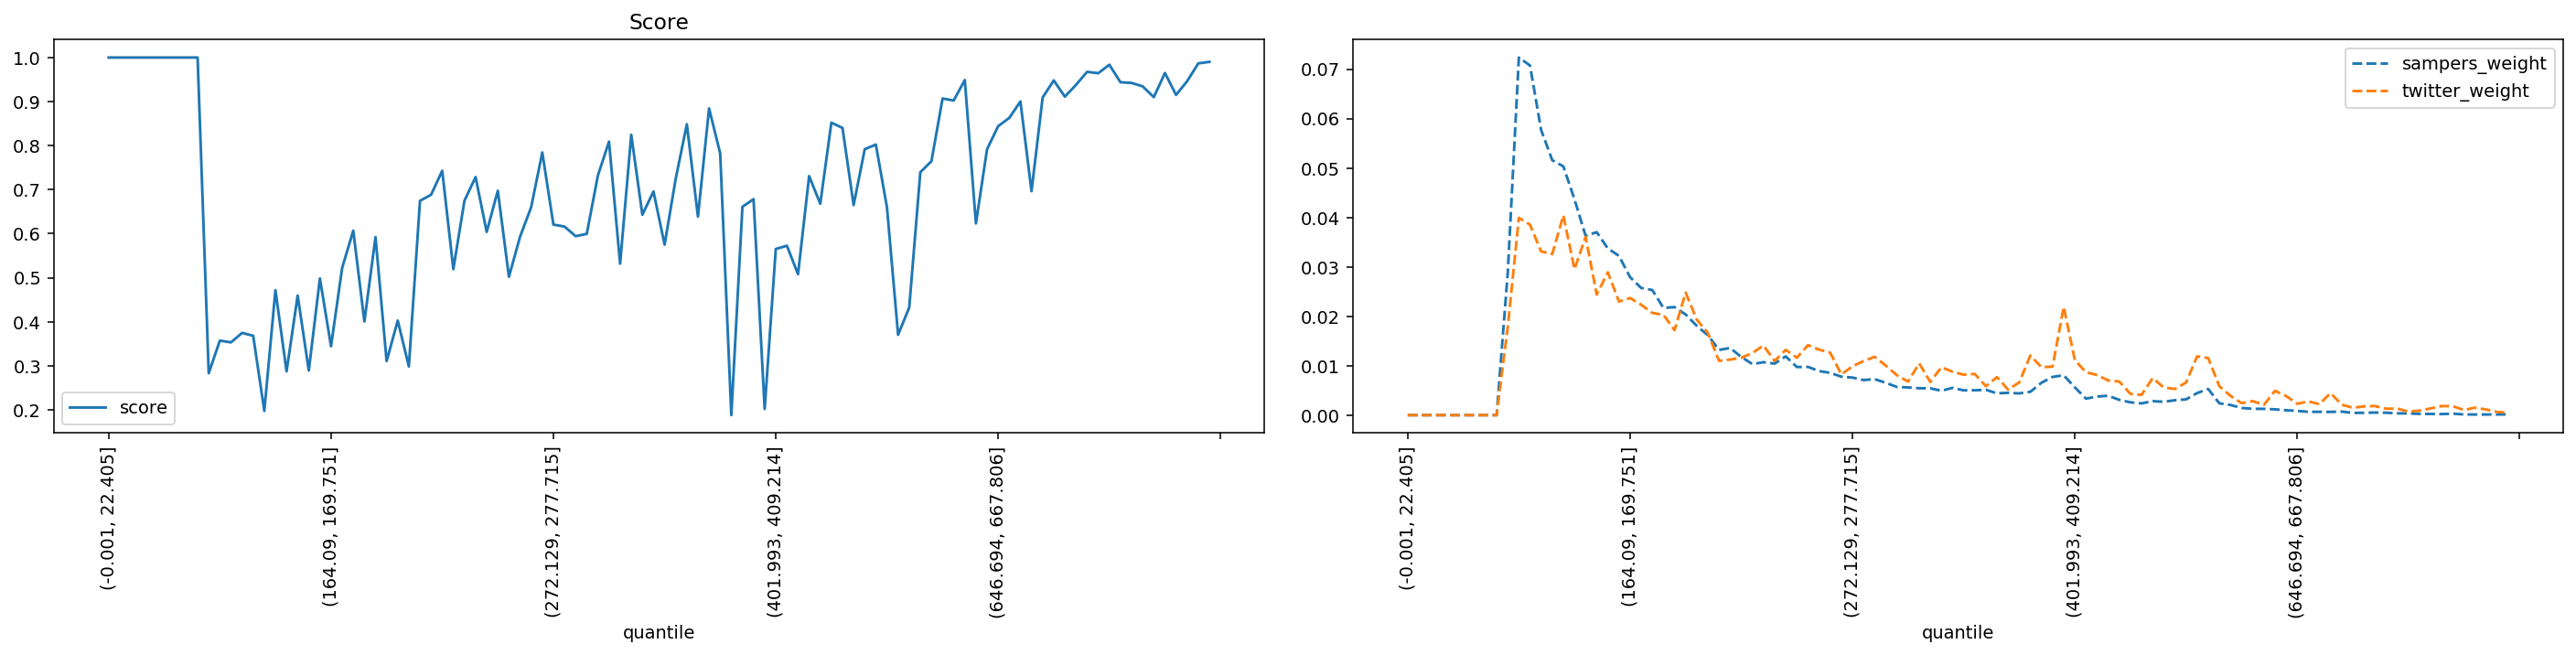

Source data for this figure (header and first rows):
quantile, score, sampers_weight, twitter_weight
(-0.001, 22.405], 1.0, 0.0, 0.0
(22.405, 35.395], 1.0, 0.0, 0.0
(35.395, 46.554], 1.0, 0.0, 0.0
(46.554, 56.061], 1.0, 0.0, 0.0
(56.061, 64.93], 1.0, 0.0, 0.0
(64.93, 73.165], 1.0, 0.0, 0.0
(73.165, 80.94], 1.0, 0.0, 0.0
(80.94, 88.329], 1.0, 0.0, 0.0
(88.329, 95.338], 1.0, 0.0, 0.0
(95.338, 102.07], 0.283, 0.02881, 0.01784
(102.07, 108.851], 0.3571, 0.07236, 0.03992
(108.851, 115.402], 0.3531, 0.07075, 0.03853
(115.402, 121.788], 0.3746, 0.05771, 0.03314
(121.788, 128.103], 0.3681, 0.05159, 0.03259
(128.103, 134.5], 0.1974, 0.05033, 0.04044
(134.5, 140.658], 0.4717, 0.04368, 0.02951
(140.658, 146.534], 0.2872, 0.0363, 0.03608
(146.534, 152.416], 0.4594, 0.03702, 0.02441
(152.416, 158.282], 0.2891, 0.03373, 0.0289
(158.282, 164.09], 0.4983, 0.03224, 0.02298
(164.09, 169.751], 0.3442, 0.02792, 0.0237
(169.751, 175.259], 0.5223, 0.02574, 0.02234
(175.259, 180.935], 0.6068, 0.02531, 0.02069
(180.935, 186.282], 0.4005, 0.02171, 0.0203
(186.282, 191.76], 0.5921, 0.02186, 0.0172
(191.76, 197.086], 0.3106, 0.02036, 0.02479
(197.086, 202.626], 0.4025, 0.01807, 0.01933
(202.626, 207.999], 0.2984, 0.01616, 0.01662
(207.999, 213.47], 0.6745, 0.0132, 0.01099
(213.47, 218.954], 0.6885, 0.01359, 0.01125
(218.954, 224.269], 0.7428, 0.01178, 0.01161
(224.269, 229.603], 0.5193, 0.01033, 0.01258
(229.603, 234.752], 0.6748, 0.01072, 0.01409
(234.752, 239.974], 0.7286, 0.01043, 0.01096
(239.974, 245.254], 0.604, 0.01189, 0.01322
(245.254, 250.51], 0.6975, 0.009735, 0.01161
(250.51, 255.844], 0.502, 0.009768, 0.01416
(255.844, 261.162], 0.593, 0.008921, 0.01325
(261.162, 266.661], 0.6601, 0.008557, 0.01264
(266.661, 272.129], 0.7845, 0.007782, 0.008243
(272.129, 277.715], 0.6206, 0.0076, 0.00986
(277.715, 283.342], 0.616, 0.007103, 0.01096
(283.342, 289.14], 0.5943, 0.007285, 0.0118
(289.14, 295.075], 0.5995, 0.006542, 0.01002
(295.075, 301.331], 0.7321, 0.005703, 0.008082
(301.331, 307.68], 0.8091, 0.005613, 0.006789
(307.68, 313.891], 0.5317, 0.005442, 0.01047
(313.891, 320.547], 0.8246, 0.005435, 0.006724
(320.547, 326.988], 0.643, 0.004934, 0.009698
(326.988, 333.082], 0.6957, 0.005519, 0.008793
(333.082, 339.529], 0.575, 0.005021, 0.008179
(339.529, 346.178], 0.7248, 0.005034, 0.00834
(346.178, 352.733], 0.8485, 0.005131, 0.005851
(352.733, 359.7], 0.6388, 0.004414, 0.007694
(359.7, 366.652], 0.8844, 0.004521, 0.005172
(366.652, 373.677], 0.7823, 0.004402, 0.006627
(373.677, 380.777], 0.1878, 0.004726, 0.01206
(380.777, 387.825], 0.661, 0.006555, 0.009698
(387.825, 394.882], 0.6783, 0.007741, 0.009827
(394.882, 401.993], 0.2018, 0.008068, 0.02192
... 40 more rows
